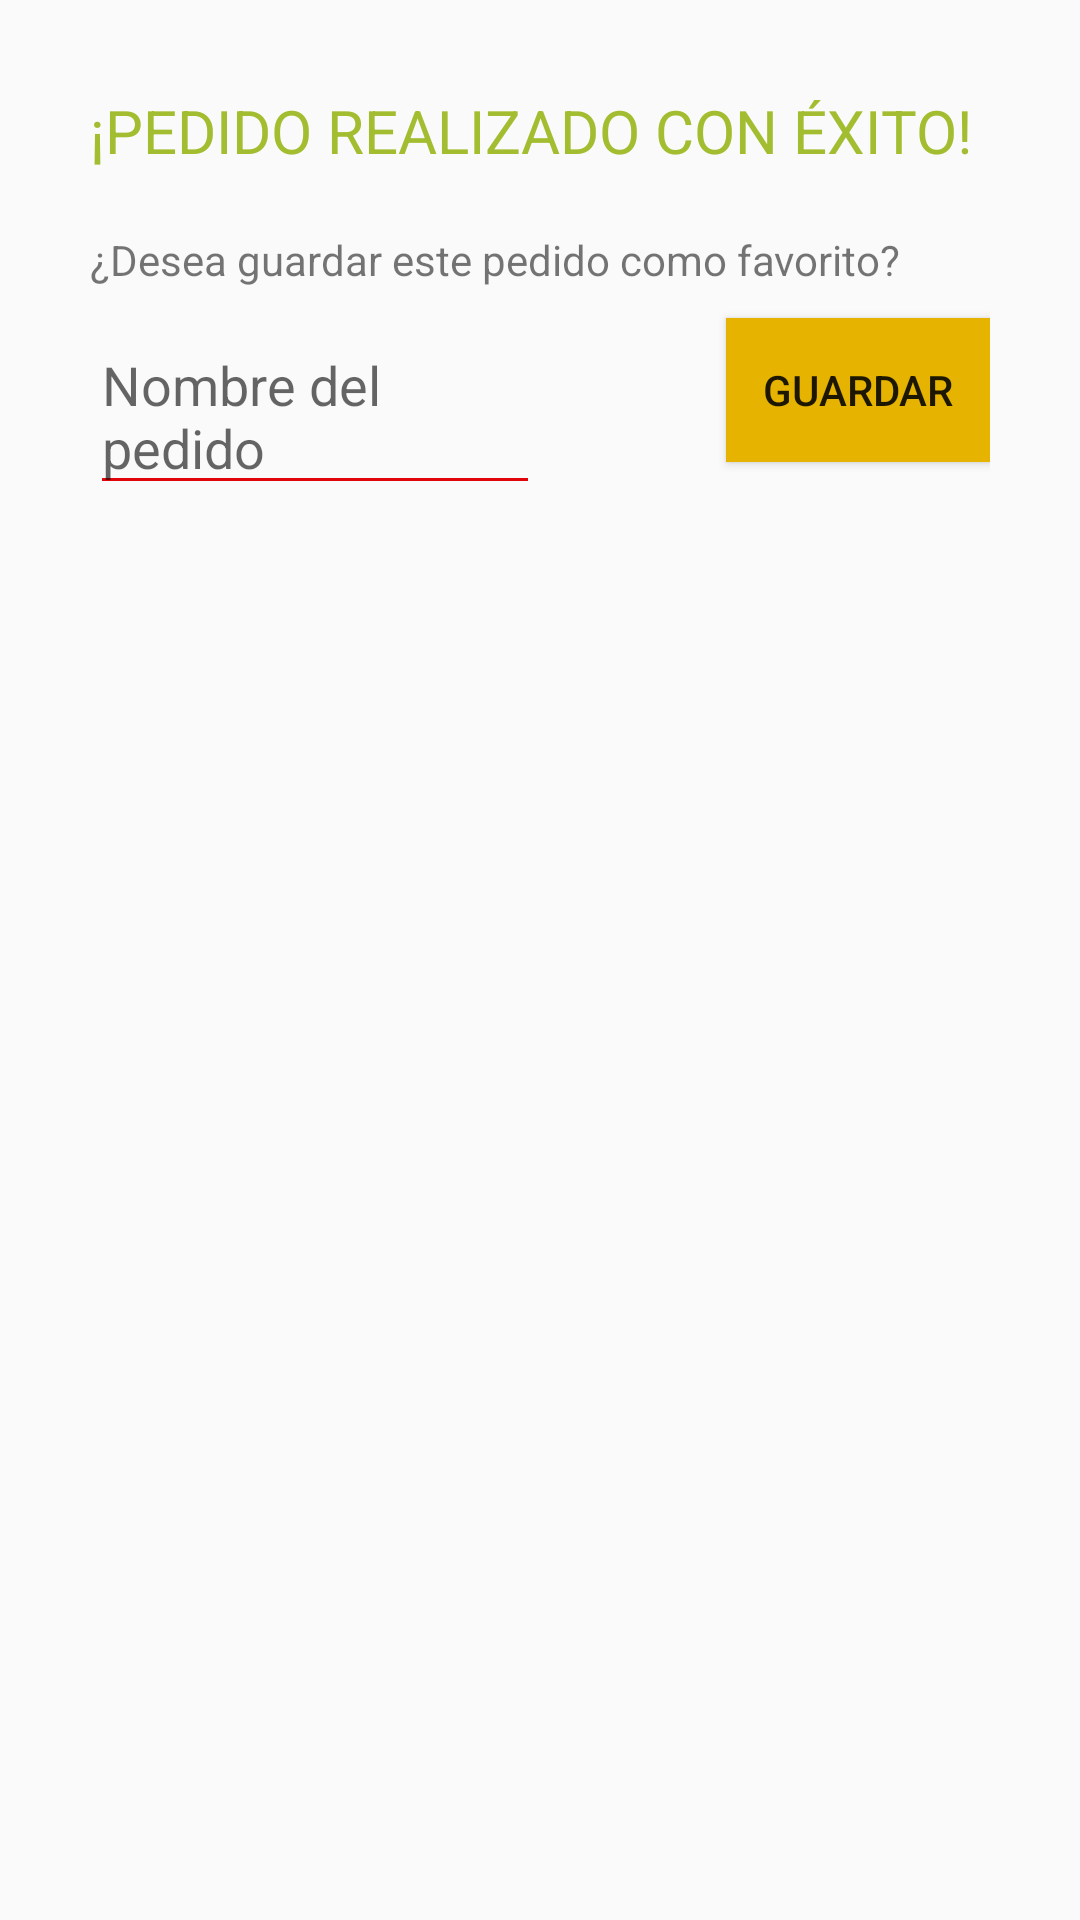

This screen was rendered from an Android layout file. Write that file and the resources it references.
<!-- AndroidManifest.xml: application theme AppTheme -->
<!-- res/layout/dialog_pedido_favorito.xml -->
<?xml version="1.0" encoding="utf-8"?>
<RelativeLayout
    xmlns:android="http://schemas.android.com/apk/res/android" android:layout_width="match_parent"
    android:layout_height="match_parent"
    android:padding="30dp">

    <TextView
        android:id="@+id/pedidoRealizado"
        android:layout_width="match_parent"
        android:layout_height="wrap_content"
        android:textColor="@color/verde"
        android:text="¡PEDIDO REALIZADO CON ÉXITO!"
        android:textSize="20dp"
        android:layout_alignParentStart="true"
        android:layout_alignParentTop="true"/>

    <TextView
        android:id="@+id/pedidoFavorito"
        android:layout_width="match_parent"
        android:layout_height="wrap_content"
        android:layout_alignParentStart="true"
        android:layout_below="@id/pedidoRealizado"
        android:text="¿Desea guardar este pedido como favorito?"
        android:layout_marginTop="20dp"/>

    <EditText
        android:id="@+id/nombrePedidoFavorito"
        android:layout_width="150dp"
        android:layout_height="wrap_content"
        android:layout_alignParentStart="true"
        android:layout_below="@id/pedidoFavorito"
        android:layout_marginTop="10dp"
        android:hint="Nombre del pedido"
        android:backgroundTint="@color/rojo"/>

    <Button
        android:id="@+id/guardarPedidoFavorito"
        android:layout_width="wrap_content"
        android:layout_height="wrap_content"
        android:padding="10dp"
        android:layout_alignParentEnd="true"
        android:layout_below="@id/pedidoFavorito"
        android:layout_marginTop="10dp"
        android:text="Guardar"
        android:background="@color/naranja"/>

</RelativeLayout>
<!-- resources referenced by this layout -->
<resources>
  <color name="naranja">#E5B300</color>
  <color name="rojo">#E0040B</color>
  <color name="verde">#A3BD31</color>
  <style name="AppTheme" parent="Theme.AppCompat.Light.DarkActionBar">
          
          <item name="colorPrimary">@color/colorPrimary</item>
          <item name="colorPrimaryDark">@color/colorPrimaryDark</item>
          <item name="colorAccent">@color/colorAccent</item>
      </style>
  <color name="colorPrimary">#008577</color>
  <color name="colorPrimaryDark">#00574B</color>
  <color name="colorAccent">#DF3333</color>
</resources>
